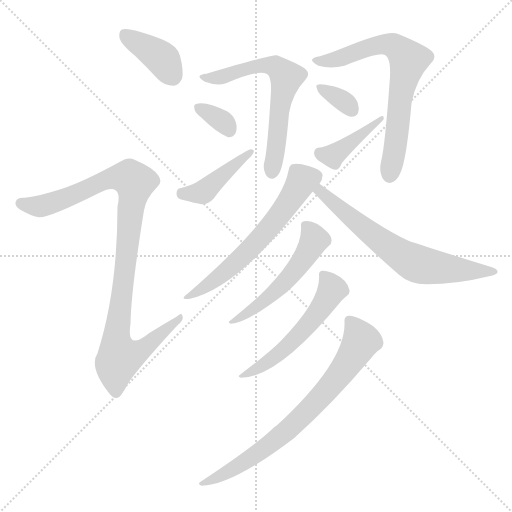
t = 0.00 s
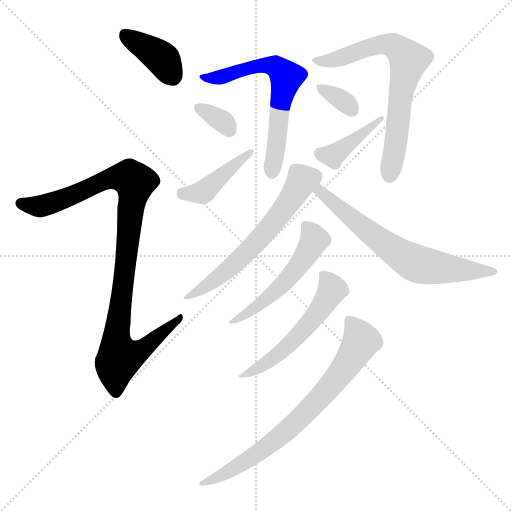
t = 1.87 s
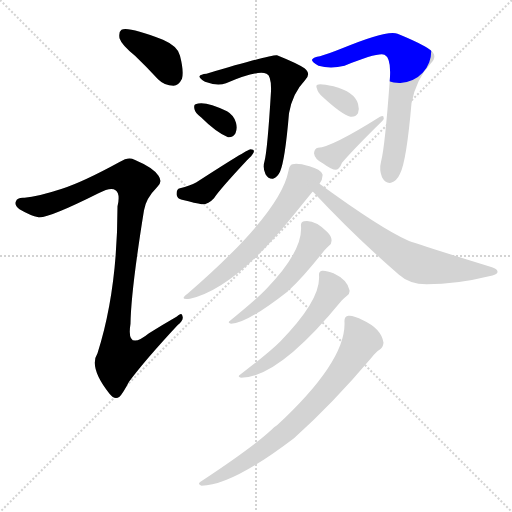
t = 3.75 s
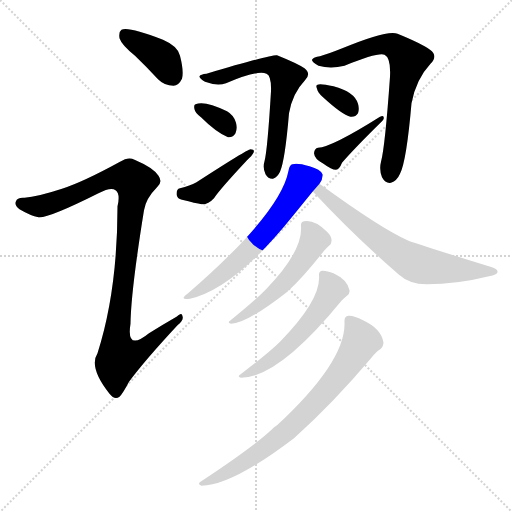
t = 5.62 s
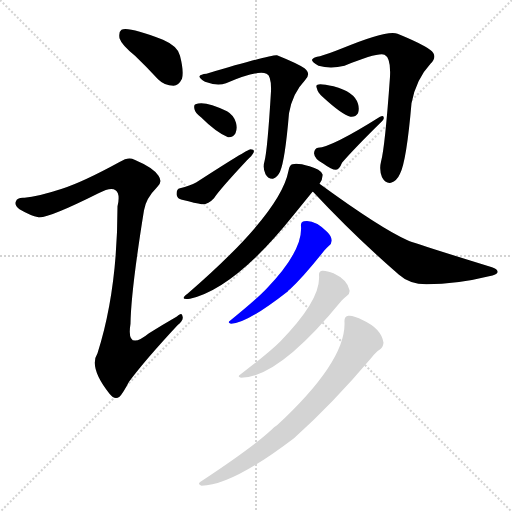
t = 7.49 s
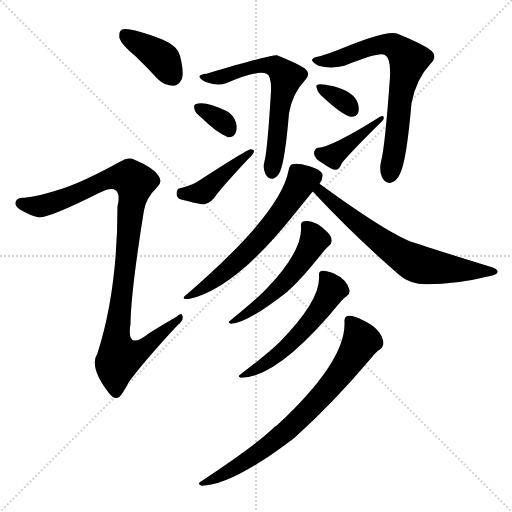
t = 9.37 s

The animated SVG that drew these frames (rendered in a browser with its animation timeline set to each time). Animation: 13 CSS @keyframes rules; one cycle of 9.37 s.

<svg version="1.1" viewBox="0 0 1024 1024" xmlns="http://www.w3.org/2000/svg">
  <g stroke="lightgray" stroke-dasharray="1,1" stroke-width="1" transform="scale(4, 4)">
    <line x1="0" y1="0" x2="256" y2="256"></line>
    <line x1="256" y1="0" x2="0" y2="256"></line>
    <line x1="128" y1="0" x2="128" y2="256"></line>
    <line x1="0" y1="128" x2="256" y2="128"></line>
  </g>
<g transform="scale(1, -1) translate(0, -900)">
   <style type="text/css">
    @keyframes keyframes0 {
      from {
       stroke: blue;
       stroke-dashoffset: 387;
       stroke-width: 128;
       }
       56% {
       animation-timing-function: step-end;
       stroke: blue;
       stroke-dashoffset: 0;
       stroke-width: 128;
       }
       to {
       stroke: black;
       stroke-width: 1024;
       }
       }
       #make-me-a-hanzi-animation-0 {
         animation: keyframes0 0.564941s both;
         animation-delay: 0.000000s;
         animation-timing-function: linear;
       }
    @keyframes keyframes1 {
      from {
       stroke: blue;
       stroke-dashoffset: 992;
       stroke-width: 128;
       }
       76% {
       animation-timing-function: step-end;
       stroke: blue;
       stroke-dashoffset: 0;
       stroke-width: 128;
       }
       to {
       stroke: black;
       stroke-width: 1024;
       }
       }
       #make-me-a-hanzi-animation-1 {
         animation: keyframes1 1.057292s both;
         animation-delay: 0.564941s;
         animation-timing-function: linear;
       }
    @keyframes keyframes2 {
      from {
       stroke: blue;
       stroke-dashoffset: 627;
       stroke-width: 128;
       }
       67% {
       animation-timing-function: step-end;
       stroke: blue;
       stroke-dashoffset: 0;
       stroke-width: 128;
       }
       to {
       stroke: black;
       stroke-width: 1024;
       }
       }
       #make-me-a-hanzi-animation-2 {
         animation: keyframes2 0.760254s both;
         animation-delay: 1.622233s;
         animation-timing-function: linear;
       }
    @keyframes keyframes3 {
      from {
       stroke: blue;
       stroke-dashoffset: 334;
       stroke-width: 128;
       }
       52% {
       animation-timing-function: step-end;
       stroke: blue;
       stroke-dashoffset: 0;
       stroke-width: 128;
       }
       to {
       stroke: black;
       stroke-width: 1024;
       }
       }
       #make-me-a-hanzi-animation-3 {
         animation: keyframes3 0.521810s both;
         animation-delay: 2.382487s;
         animation-timing-function: linear;
       }
    @keyframes keyframes4 {
      from {
       stroke: blue;
       stroke-dashoffset: 421;
       stroke-width: 128;
       }
       58% {
       animation-timing-function: step-end;
       stroke: blue;
       stroke-dashoffset: 0;
       stroke-width: 128;
       }
       to {
       stroke: black;
       stroke-width: 1024;
       }
       }
       #make-me-a-hanzi-animation-4 {
         animation: keyframes4 0.592611s both;
         animation-delay: 2.904297s;
         animation-timing-function: linear;
       }
    @keyframes keyframes5 {
      from {
       stroke: blue;
       stroke-dashoffset: 693;
       stroke-width: 128;
       }
       69% {
       animation-timing-function: step-end;
       stroke: blue;
       stroke-dashoffset: 0;
       stroke-width: 128;
       }
       to {
       stroke: black;
       stroke-width: 1024;
       }
       }
       #make-me-a-hanzi-animation-5 {
         animation: keyframes5 0.813965s both;
         animation-delay: 3.496908s;
         animation-timing-function: linear;
       }
    @keyframes keyframes6 {
      from {
       stroke: blue;
       stroke-dashoffset: 336;
       stroke-width: 128;
       }
       52% {
       animation-timing-function: step-end;
       stroke: blue;
       stroke-dashoffset: 0;
       stroke-width: 128;
       }
       to {
       stroke: black;
       stroke-width: 1024;
       }
       }
       #make-me-a-hanzi-animation-6 {
         animation: keyframes6 0.523438s both;
         animation-delay: 4.310872s;
         animation-timing-function: linear;
       }
    @keyframes keyframes7 {
      from {
       stroke: blue;
       stroke-dashoffset: 405;
       stroke-width: 128;
       }
       57% {
       animation-timing-function: step-end;
       stroke: blue;
       stroke-dashoffset: 0;
       stroke-width: 128;
       }
       to {
       stroke: black;
       stroke-width: 1024;
       }
       }
       #make-me-a-hanzi-animation-7 {
         animation: keyframes7 0.579590s both;
         animation-delay: 4.834310s;
         animation-timing-function: linear;
       }
    @keyframes keyframes8 {
      from {
       stroke: blue;
       stroke-dashoffset: 608;
       stroke-width: 128;
       }
       66% {
       animation-timing-function: step-end;
       stroke: blue;
       stroke-dashoffset: 0;
       stroke-width: 128;
       }
       to {
       stroke: black;
       stroke-width: 1024;
       }
       }
       #make-me-a-hanzi-animation-8 {
         animation: keyframes8 0.744792s both;
         animation-delay: 5.413900s;
         animation-timing-function: linear;
       }
    @keyframes keyframes9 {
      from {
       stroke: blue;
       stroke-dashoffset: 658;
       stroke-width: 128;
       }
       68% {
       animation-timing-function: step-end;
       stroke: blue;
       stroke-dashoffset: 0;
       stroke-width: 128;
       }
       to {
       stroke: black;
       stroke-width: 1024;
       }
       }
       #make-me-a-hanzi-animation-9 {
         animation: keyframes9 0.785482s both;
         animation-delay: 6.158691s;
         animation-timing-function: linear;
       }
    @keyframes keyframes10 {
      from {
       stroke: blue;
       stroke-dashoffset: 522;
       stroke-width: 128;
       }
       63% {
       animation-timing-function: step-end;
       stroke: blue;
       stroke-dashoffset: 0;
       stroke-width: 128;
       }
       to {
       stroke: black;
       stroke-width: 1024;
       }
       }
       #make-me-a-hanzi-animation-10 {
         animation: keyframes10 0.674805s both;
         animation-delay: 6.944173s;
         animation-timing-function: linear;
       }
    @keyframes keyframes11 {
      from {
       stroke: blue;
       stroke-dashoffset: 540;
       stroke-width: 128;
       }
       64% {
       animation-timing-function: step-end;
       stroke: blue;
       stroke-dashoffset: 0;
       stroke-width: 128;
       }
       to {
       stroke: black;
       stroke-width: 1024;
       }
       }
       #make-me-a-hanzi-animation-11 {
         animation: keyframes11 0.689453s both;
         animation-delay: 7.618978s;
         animation-timing-function: linear;
       }
    @keyframes keyframes12 {
      from {
       stroke: blue;
       stroke-dashoffset: 731;
       stroke-width: 128;
       }
       70% {
       animation-timing-function: step-end;
       stroke: blue;
       stroke-dashoffset: 0;
       stroke-width: 128;
       }
       to {
       stroke: black;
       stroke-width: 1024;
       }
       }
       #make-me-a-hanzi-animation-12 {
         animation: keyframes12 0.844889s both;
         animation-delay: 8.308431s;
         animation-timing-function: linear;
       }
</style>
<path d="M 270.0 788.5 Q 292.0 767.5 316.0 741.5 Q 329.0 728.5 347.0 728.5 Q 357.0 728.5 364.0 742.5 Q 368.0 757.5 360.0 788.5 Q 356.0 807.5 326.0 820.5 Q 256.0 847.5 243.0 840.5 Q 237.0 836.5 239.0 823.5 Q 243.0 810.5 270.0 788.5 Z" fill="lightgray"></path> 
<path d="M 124.0 522.5 Q 75.0 506.5 49.0 504.5 Q 34.0 505.5 32.0 497.5 Q 28.0 490.5 39.0 481.5 Q 61.0 468.5 77.0 465.5 Q 95.0 462.5 197.0 513.5 Q 222.0 526.5 231.0 519.5 Q 241.0 512.5 235.0 487.5 Q 235.0 318.5 195.0 193.5 Q 177.0 165.5 219.0 112.5 Q 229.0 99.5 239.0 106.5 Q 246.0 113.5 258.0 136.5 Q 289.0 178.5 355.0 249.5 Q 368.0 259.5 365.0 267.5 Q 364.0 276.5 353.0 266.5 Q 325.0 250.5 298.0 233.5 Q 252.0 196.5 261.0 252.5 Q 262.0 318.5 288.0 479.5 Q 292.0 503.5 314.0 525.5 Q 326.0 535.5 317.0 548.5 Q 307.0 564.5 269.0 580.5 Q 257.0 587.5 240.0 576.5 Q 167.0 536.5 124.0 522.5 Z" fill="lightgray"></path> 
<path d="M 413.0 752.5 Q 401.0 751.5 399.0 747.5 Q 398.0 743.5 410.0 736.5 Q 434.0 727.5 452.0 733.5 Q 515.0 760.5 533.0 752.5 Q 543.0 748.5 542.0 717.5 Q 535.0 600.5 529.0 577.5 Q 525.0 564.5 531.0 551.5 Q 537.0 541.5 546.0 542.5 Q 555.0 545.5 560.0 556.5 Q 570.0 578.5 578.0 673.5 Q 585.0 713.5 610.0 739.5 Q 623.0 752.5 609.0 763.5 Q 594.0 773.5 554.0 789.5 Q 548.0 792.5 413.0 752.5 Z" fill="lightgray"></path> 
<path d="M 402.0 665.5 Q 432.0 635.5 456.0 625.5 Q 466.0 624.5 471.0 633.5 Q 475.0 642.5 472.0 654.5 Q 468.0 669.5 454.0 677.5 Q 409.0 699.5 391.0 691.5 Q 387.0 690.5 389.0 681.5 Q 390.0 674.5 402.0 665.5 Z" fill="lightgray"></path> 
<path d="M 360.0 523.5 Q 353.0 522.5 353.0 511.5 Q 354.0 502.5 364.0 500.5 Q 392.0 493.5 403.0 491.5 Q 416.0 490.5 428.0 503.5 Q 438.0 519.5 494.0 579.5 Q 504.0 588.5 507.0 594.5 Q 510.0 601.5 501.0 601.5 Q 495.0 601.5 393.0 535.5 Q 380.0 528.5 360.0 523.5 Z" fill="lightgray"></path> 
<path d="M 640.0 787.5 Q 627.0 786.5 624.0 780.5 Q 623.0 776.5 637.0 768.5 Q 661.0 761.5 689.0 768.5 Q 756.0 795.5 769.0 790.5 Q 782.0 784.5 780.0 746.5 Q 770.0 605.5 762.0 576.5 Q 758.0 560.5 764.0 545.5 Q 771.0 532.5 782.0 534.5 Q 794.0 538.5 800.0 552.5 Q 813.0 577.5 823.0 693.5 Q 832.0 741.5 861.0 772.5 Q 877.0 788.5 860.0 800.5 Q 842.0 813.5 795.0 832.5 Q 776.0 841.5 682.0 802.5 Q 657.0 792.5 640.0 787.5 Z" fill="lightgray"></path> 
<path d="M 645.0 706.5 Q 684.0 670.5 701.0 666.5 Q 711.0 665.5 716.0 673.5 Q 719.0 682.5 716.0 692.5 Q 709.0 716.5 667.0 727.5 Q 640.0 733.5 635.0 730.5 Q 631.0 729.5 634.0 722.5 Q 635.0 715.5 645.0 706.5 Z" fill="lightgray"></path> 
<path d="M 636.0 604.5 Q 629.0 603.5 628.0 593.5 Q 629.0 581.5 647.0 572.5 Q 663.0 560.5 672.0 560.5 Q 679.0 561.5 684.0 574.5 Q 708.0 602.5 765.0 658.5 Q 769.0 662.5 767.0 666.5 Q 766.0 669.5 760.0 666.5 Q 663.0 605.5 636.0 604.5 Z" fill="lightgray"></path> 
<path d="M 639.0 532.5 Q 646.0 542.5 645.0 551.5 Q 641.0 561.5 619.0 567.5 Q 595.0 574.5 585.0 571.5 Q 579.0 570.5 577.0 558.5 Q 561.0 473.5 375.0 312.5 Q 357.0 299.5 380.0 302.5 Q 470.0 323.5 586.0 468.5 L 625.0 516.5 L 639.0 532.5 Z" fill="lightgray"></path> 
<path d="M 625.0 516.5 L 626.0 516.5 Q 708.0 428.5 798.0 350.5 Q 819.0 331.5 853.0 331.5 Q 914.0 331.5 978.0 347.5 Q 994.0 350.5 995.0 355.5 Q 996.0 361.5 984.0 365.5 Q 825.0 414.5 815.0 419.5 Q 761.0 443.5 639.0 532.5 C 615.0 550.5 603.0 537.5 625.0 516.5 Z" fill="lightgray"></path> 
<path d="M 602.0 447.5 Q 606.0 398.5 533.0 322.5 Q 512.0 300.5 460.0 258.5 Q 454.0 254.5 462.0 252.5 Q 493.0 252.5 576.0 317.5 Q 577.0 320.5 580.0 321.5 Q 607.0 346.5 649.0 399.5 Q 655.0 406.5 658.0 408.5 Q 664.0 412.5 663.0 420.5 Q 663.0 427.5 654.0 436.5 Q 629.0 461.5 608.0 457.5 Q 601.0 456.5 602.0 447.5 Z" fill="lightgray"></path> 
<path d="M 638.0 348.5 Q 642.0 300.5 560.0 216.5 Q 538.0 194.5 480.0 150.5 Q 474.0 146.5 482.0 144.5 Q 557.0 144.5 683.0 298.5 Q 690.0 305.5 694.0 308.5 Q 700.0 312.5 699.0 319.5 Q 695.0 340.5 667.0 353.5 Q 652.0 359.5 644.0 358.5 Q 637.0 357.5 638.0 348.5 Z" fill="lightgray"></path> 
<path d="M 689.0 255.5 Q 692.0 177.5 554.0 49.5 Q 548.0 46.5 543.0 40.5 Q 503.0 3.5 401.0 -63.5 Q 394.0 -67.5 403.0 -71.5 Q 463.0 -71.5 588.0 23.5 Q 666.0 93.5 742.0 183.5 Q 752.0 196.5 759.0 200.5 Q 766.0 204.5 767.0 214.5 Q 763.0 242.5 726.0 259.5 Q 707.0 269.5 697.0 268.5 Q 688.0 267.5 689.0 255.5 Z" fill="lightgray"></path> 
      <clipPath id="make-me-a-hanzi-clip-0">
      <path d="M 270.0 788.5 Q 292.0 767.5 316.0 741.5 Q 329.0 728.5 347.0 728.5 Q 357.0 728.5 364.0 742.5 Q 368.0 757.5 360.0 788.5 Q 356.0 807.5 326.0 820.5 Q 256.0 847.5 243.0 840.5 Q 237.0 836.5 239.0 823.5 Q 243.0 810.5 270.0 788.5 Z" fill="lightgray"></path>
      </clipPath>
      <path clip-path="url(#make-me-a-hanzi-clip-0)" d="M 248.0 832.5 L 319.0 787.5 L 345.0 748.5 " fill="none" id="make-me-a-hanzi-animation-0" stroke-dasharray="259 518" stroke-linecap="round"></path>

      <clipPath id="make-me-a-hanzi-clip-1">
      <path d="M 124.0 522.5 Q 75.0 506.5 49.0 504.5 Q 34.0 505.5 32.0 497.5 Q 28.0 490.5 39.0 481.5 Q 61.0 468.5 77.0 465.5 Q 95.0 462.5 197.0 513.5 Q 222.0 526.5 231.0 519.5 Q 241.0 512.5 235.0 487.5 Q 235.0 318.5 195.0 193.5 Q 177.0 165.5 219.0 112.5 Q 229.0 99.5 239.0 106.5 Q 246.0 113.5 258.0 136.5 Q 289.0 178.5 355.0 249.5 Q 368.0 259.5 365.0 267.5 Q 364.0 276.5 353.0 266.5 Q 325.0 250.5 298.0 233.5 Q 252.0 196.5 261.0 252.5 Q 262.0 318.5 288.0 479.5 Q 292.0 503.5 314.0 525.5 Q 326.0 535.5 317.0 548.5 Q 307.0 564.5 269.0 580.5 Q 257.0 587.5 240.0 576.5 Q 167.0 536.5 124.0 522.5 Z" fill="lightgray"></path>
      </clipPath>
      <path clip-path="url(#make-me-a-hanzi-clip-1)" d="M 42.0 493.5 L 82.0 487.5 L 158.0 513.5 L 223.0 544.5 L 262.0 542.5 L 270.0 529.5 L 232.0 219.5 L 242.0 186.5 L 276.0 195.5 L 359.0 263.5 " fill="none" id="make-me-a-hanzi-animation-1" stroke-dasharray="864 1728" stroke-linecap="round"></path>

      <clipPath id="make-me-a-hanzi-clip-2">
      <path d="M 413.0 752.5 Q 401.0 751.5 399.0 747.5 Q 398.0 743.5 410.0 736.5 Q 434.0 727.5 452.0 733.5 Q 515.0 760.5 533.0 752.5 Q 543.0 748.5 542.0 717.5 Q 535.0 600.5 529.0 577.5 Q 525.0 564.5 531.0 551.5 Q 537.0 541.5 546.0 542.5 Q 555.0 545.5 560.0 556.5 Q 570.0 578.5 578.0 673.5 Q 585.0 713.5 610.0 739.5 Q 623.0 752.5 609.0 763.5 Q 594.0 773.5 554.0 789.5 Q 548.0 792.5 413.0 752.5 Z" fill="lightgray"></path>
      </clipPath>
      <path clip-path="url(#make-me-a-hanzi-clip-2)" d="M 408.0 745.5 L 443.0 745.5 L 495.0 763.5 L 538.0 769.5 L 555.0 765.5 L 573.0 745.5 L 558.0 680.5 L 544.0 554.5 " fill="none" id="make-me-a-hanzi-animation-2" stroke-dasharray="499 998" stroke-linecap="round"></path>

      <clipPath id="make-me-a-hanzi-clip-3">
      <path d="M 402.0 665.5 Q 432.0 635.5 456.0 625.5 Q 466.0 624.5 471.0 633.5 Q 475.0 642.5 472.0 654.5 Q 468.0 669.5 454.0 677.5 Q 409.0 699.5 391.0 691.5 Q 387.0 690.5 389.0 681.5 Q 390.0 674.5 402.0 665.5 Z" fill="lightgray"></path>
      </clipPath>
      <path clip-path="url(#make-me-a-hanzi-clip-3)" d="M 397.0 685.5 L 437.0 663.5 L 458.0 639.5 " fill="none" id="make-me-a-hanzi-animation-3" stroke-dasharray="206 412" stroke-linecap="round"></path>

      <clipPath id="make-me-a-hanzi-clip-4">
      <path d="M 360.0 523.5 Q 353.0 522.5 353.0 511.5 Q 354.0 502.5 364.0 500.5 Q 392.0 493.5 403.0 491.5 Q 416.0 490.5 428.0 503.5 Q 438.0 519.5 494.0 579.5 Q 504.0 588.5 507.0 594.5 Q 510.0 601.5 501.0 601.5 Q 495.0 601.5 393.0 535.5 Q 380.0 528.5 360.0 523.5 Z" fill="lightgray"></path>
      </clipPath>
      <path clip-path="url(#make-me-a-hanzi-clip-4)" d="M 365.0 512.5 L 408.0 516.5 L 501.0 595.5 " fill="none" id="make-me-a-hanzi-animation-4" stroke-dasharray="293 586" stroke-linecap="round"></path>

      <clipPath id="make-me-a-hanzi-clip-5">
      <path d="M 640.0 787.5 Q 627.0 786.5 624.0 780.5 Q 623.0 776.5 637.0 768.5 Q 661.0 761.5 689.0 768.5 Q 756.0 795.5 769.0 790.5 Q 782.0 784.5 780.0 746.5 Q 770.0 605.5 762.0 576.5 Q 758.0 560.5 764.0 545.5 Q 771.0 532.5 782.0 534.5 Q 794.0 538.5 800.0 552.5 Q 813.0 577.5 823.0 693.5 Q 832.0 741.5 861.0 772.5 Q 877.0 788.5 860.0 800.5 Q 842.0 813.5 795.0 832.5 Q 776.0 841.5 682.0 802.5 Q 657.0 792.5 640.0 787.5 Z" fill="lightgray"></path>
      </clipPath>
      <path clip-path="url(#make-me-a-hanzi-clip-5)" d="M 629.0 780.5 L 656.0 777.5 L 769.0 811.5 L 786.0 809.5 L 813.0 784.5 L 817.0 776.5 L 804.0 732.5 L 780.0 550.5 " fill="none" id="make-me-a-hanzi-animation-5" stroke-dasharray="565 1130" stroke-linecap="round"></path>

      <clipPath id="make-me-a-hanzi-clip-6">
      <path d="M 645.0 706.5 Q 684.0 670.5 701.0 666.5 Q 711.0 665.5 716.0 673.5 Q 719.0 682.5 716.0 692.5 Q 709.0 716.5 667.0 727.5 Q 640.0 733.5 635.0 730.5 Q 631.0 729.5 634.0 722.5 Q 635.0 715.5 645.0 706.5 Z" fill="lightgray"></path>
      </clipPath>
      <path clip-path="url(#make-me-a-hanzi-clip-6)" d="M 639.0 725.5 L 684.0 700.5 L 704.0 680.5 " fill="none" id="make-me-a-hanzi-animation-6" stroke-dasharray="208 416" stroke-linecap="round"></path>

      <clipPath id="make-me-a-hanzi-clip-7">
      <path d="M 636.0 604.5 Q 629.0 603.5 628.0 593.5 Q 629.0 581.5 647.0 572.5 Q 663.0 560.5 672.0 560.5 Q 679.0 561.5 684.0 574.5 Q 708.0 602.5 765.0 658.5 Q 769.0 662.5 767.0 666.5 Q 766.0 669.5 760.0 666.5 Q 663.0 605.5 636.0 604.5 Z" fill="lightgray"></path>
      </clipPath>
      <path clip-path="url(#make-me-a-hanzi-clip-7)" d="M 641.0 592.5 L 665.0 588.5 L 764.0 663.5 " fill="none" id="make-me-a-hanzi-animation-7" stroke-dasharray="277 554" stroke-linecap="round"></path>

      <clipPath id="make-me-a-hanzi-clip-8">
      <path d="M 639.0 532.5 Q 646.0 542.5 645.0 551.5 Q 641.0 561.5 619.0 567.5 Q 595.0 574.5 585.0 571.5 Q 579.0 570.5 577.0 558.5 Q 561.0 473.5 375.0 312.5 Q 357.0 299.5 380.0 302.5 Q 470.0 323.5 586.0 468.5 L 625.0 516.5 L 639.0 532.5 Z" fill="lightgray"></path>
      </clipPath>
      <path clip-path="url(#make-me-a-hanzi-clip-8)" d="M 632.0 548.5 L 602.0 536.5 L 563.0 473.5 L 488.0 389.5 L 423.0 334.5 L 387.0 317.5 L 384.0 310.5 " fill="none" id="make-me-a-hanzi-animation-8" stroke-dasharray="480 960" stroke-linecap="round"></path>

      <clipPath id="make-me-a-hanzi-clip-9">
      <path d="M 625.0 516.5 L 626.0 516.5 Q 708.0 428.5 798.0 350.5 Q 819.0 331.5 853.0 331.5 Q 914.0 331.5 978.0 347.5 Q 994.0 350.5 995.0 355.5 Q 996.0 361.5 984.0 365.5 Q 825.0 414.5 815.0 419.5 Q 761.0 443.5 639.0 532.5 C 615.0 550.5 603.0 537.5 625.0 516.5 Z" fill="lightgray"></path>
      </clipPath>
      <path clip-path="url(#make-me-a-hanzi-clip-9)" d="M 636.0 515.5 L 643.0 516.5 L 775.0 407.5 L 838.0 370.5 L 935.0 358.5 L 988.0 358.5 " fill="none" id="make-me-a-hanzi-animation-9" stroke-dasharray="530 1060" stroke-linecap="round"></path>

      <clipPath id="make-me-a-hanzi-clip-10">
      <path d="M 602.0 447.5 Q 606.0 398.5 533.0 322.5 Q 512.0 300.5 460.0 258.5 Q 454.0 254.5 462.0 252.5 Q 493.0 252.5 576.0 317.5 Q 577.0 320.5 580.0 321.5 Q 607.0 346.5 649.0 399.5 Q 655.0 406.5 658.0 408.5 Q 664.0 412.5 663.0 420.5 Q 663.0 427.5 654.0 436.5 Q 629.0 461.5 608.0 457.5 Q 601.0 456.5 602.0 447.5 Z" fill="lightgray"></path>
      </clipPath>
      <path clip-path="url(#make-me-a-hanzi-clip-10)" d="M 614.0 447.5 L 629.0 420.5 L 587.0 355.5 L 527.0 296.5 L 465.0 256.5 " fill="none" id="make-me-a-hanzi-animation-10" stroke-dasharray="394 788" stroke-linecap="round"></path>

      <clipPath id="make-me-a-hanzi-clip-11">
      <path d="M 638.0 348.5 Q 642.0 300.5 560.0 216.5 Q 538.0 194.5 480.0 150.5 Q 474.0 146.5 482.0 144.5 Q 557.0 144.5 683.0 298.5 Q 690.0 305.5 694.0 308.5 Q 700.0 312.5 699.0 319.5 Q 695.0 340.5 667.0 353.5 Q 652.0 359.5 644.0 358.5 Q 637.0 357.5 638.0 348.5 Z" fill="lightgray"></path>
      </clipPath>
      <path clip-path="url(#make-me-a-hanzi-clip-11)" d="M 648.0 349.5 L 665.0 321.5 L 618.0 250.5 L 555.0 189.5 L 487.0 149.5 " fill="none" id="make-me-a-hanzi-animation-11" stroke-dasharray="412 824" stroke-linecap="round"></path>

      <clipPath id="make-me-a-hanzi-clip-12">
      <path d="M 689.0 255.5 Q 692.0 177.5 554.0 49.5 Q 548.0 46.5 543.0 40.5 Q 503.0 3.5 401.0 -63.5 Q 394.0 -67.5 403.0 -71.5 Q 463.0 -71.5 588.0 23.5 Q 666.0 93.5 742.0 183.5 Q 752.0 196.5 759.0 200.5 Q 766.0 204.5 767.0 214.5 Q 763.0 242.5 726.0 259.5 Q 707.0 269.5 697.0 268.5 Q 688.0 267.5 689.0 255.5 Z" fill="lightgray"></path>
      </clipPath>
      <path clip-path="url(#make-me-a-hanzi-clip-12)" d="M 702.0 256.5 L 719.0 227.5 L 720.0 212.5 L 644.0 108.5 L 533.0 4.5 L 460.0 -42.5 L 411.0 -60.5 L 408.0 -66.5 " fill="none" id="make-me-a-hanzi-animation-12" stroke-dasharray="603 1206" stroke-linecap="round"></path>

</g>
</svg>
